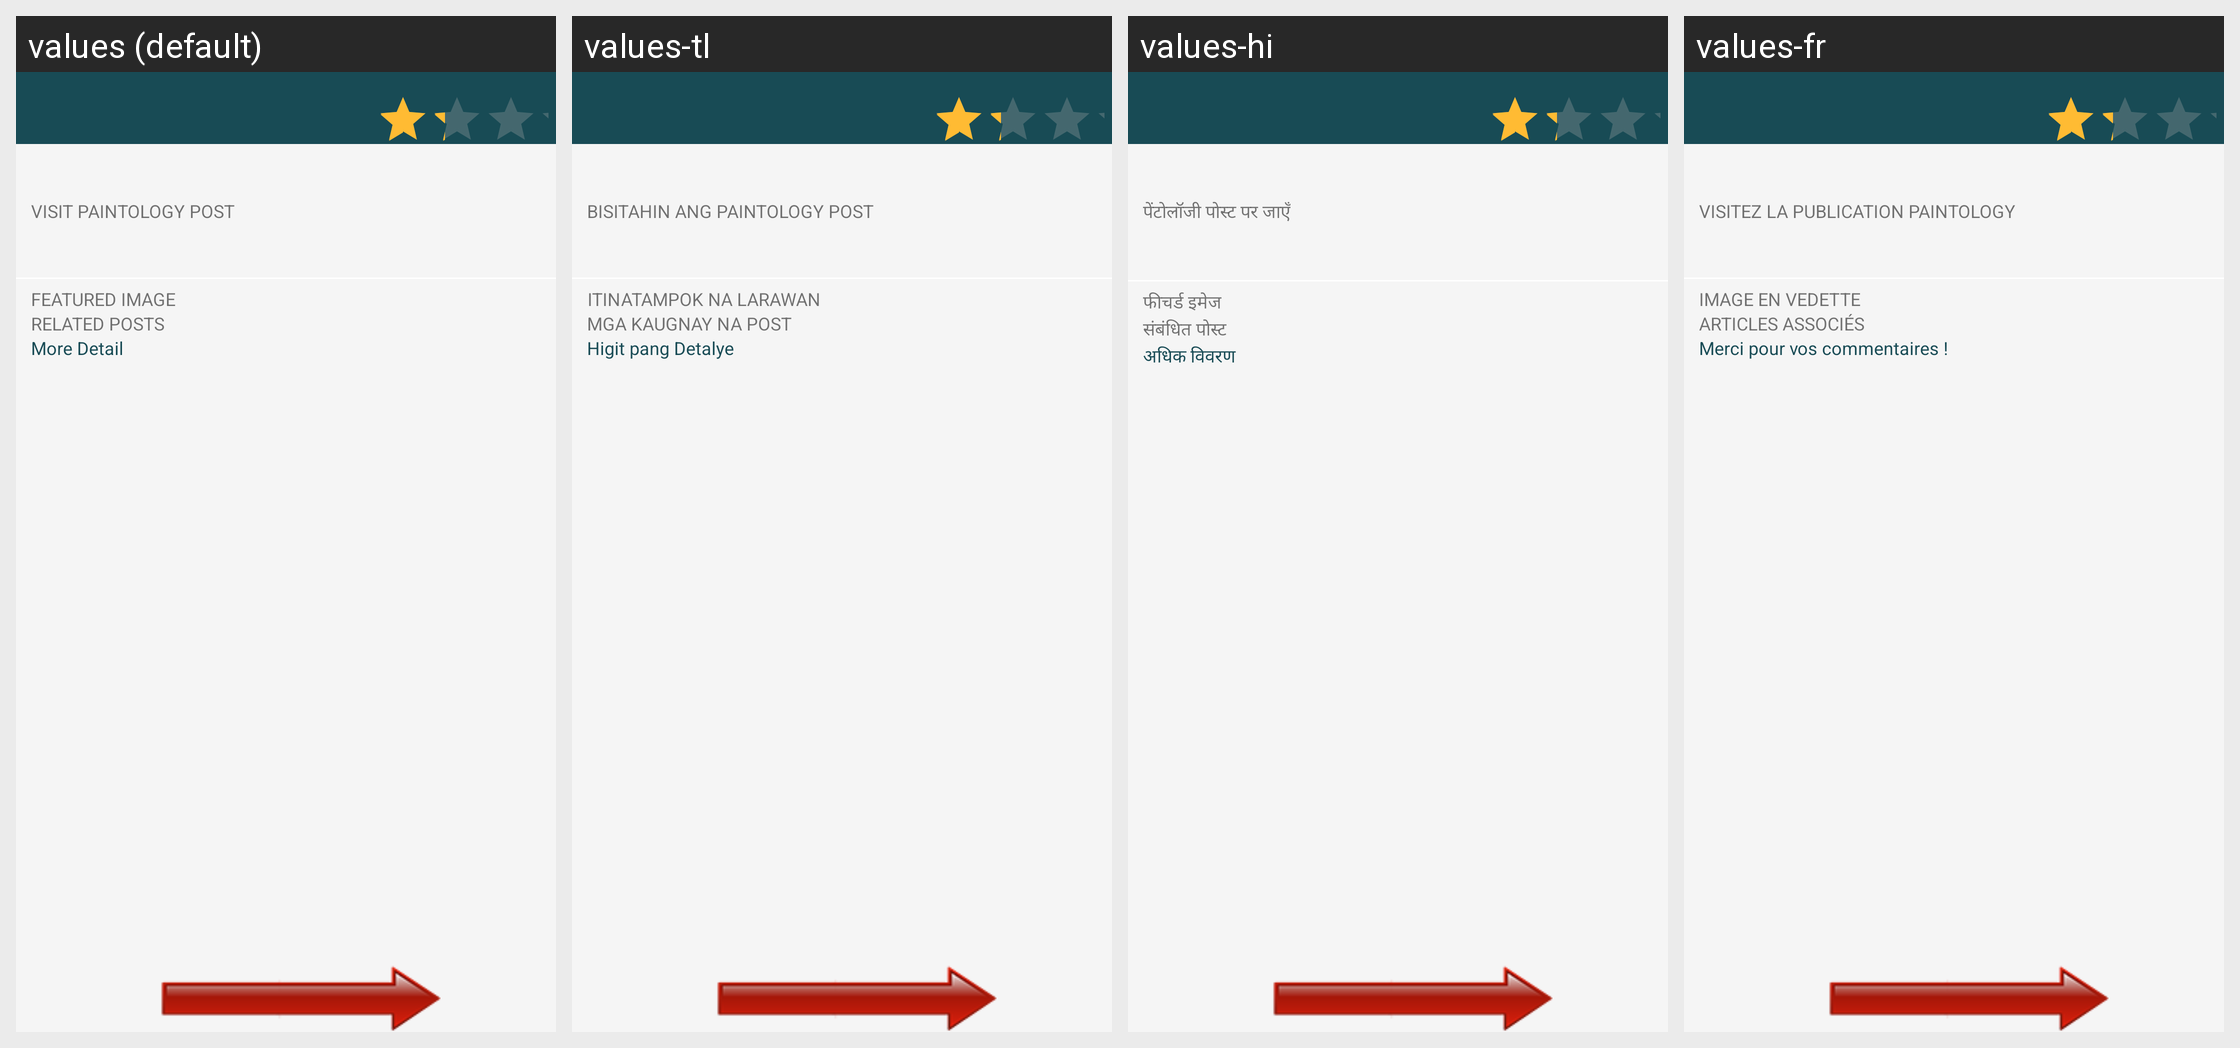

Translations of the strings shown on this Android screen, per locale in the grid:
Android screen res/layout/tutorial_detail.xml rendered under 4 locales, left to right: values (default), values-tl, values-hi, values-fr. Device: Nexus 5 (rendered at 1080×1920; each locale shown at half size, 540×960, under a caption strip naming it); theme Theme.MaterialComponents.DayNight.NoActionBar.
Other locales in the repository, not shown: values-ar, values-bn, values-es, values-pt, values-ur, values-zh.
Strings drawn on this screen, with the default value and each locale's value (text and hints the layout hard-codes, and strings that could not be matched under every locale, appear in the picture but are not listed):

visit_post
  values: Visit Paintology Post
  values-tl: Bisitahin ang Paintology Post
  values-hi: पेंटोलॉजी पोस्ट पर जाएँ
  values-fr: Visitez la publication Paintology

featured_image
  values: Featured Image
  values-tl: Itinatampok na Larawan
  values-hi: फीचर्ड इमेज
  values-fr: Image en vedette

related_post
  values: Related Posts
  values-tl: Mga Kaugnay na Post
  values-hi: संबंधित पोस्ट
  values-fr: Articles associés

more_detail
  values: More Detail
  values-tl: Higit pang Detalye
  values-hi: अधिक विवरण
  values-fr: Merci pour vos commentaires !
